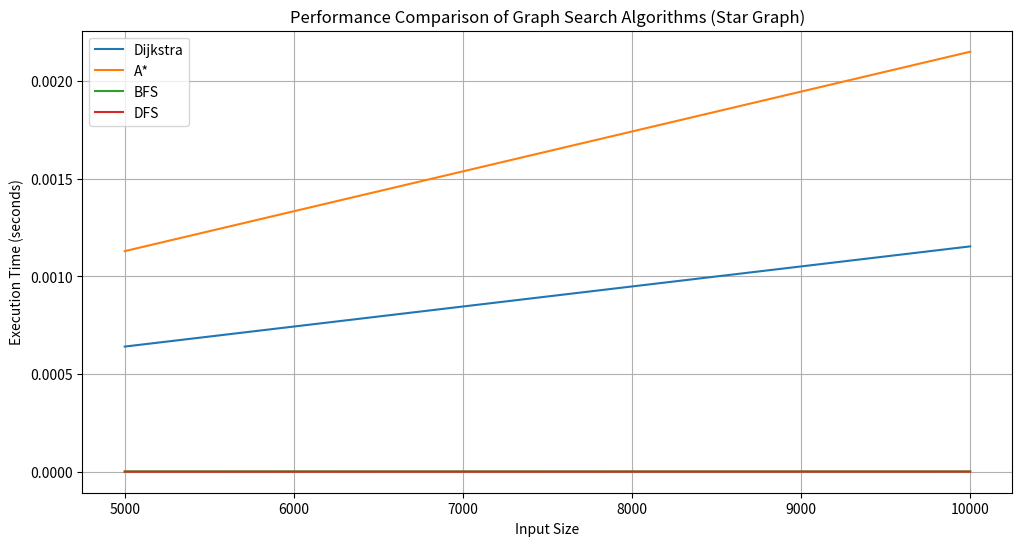

The script that saved this image:
import heapq
import time
import random
import matplotlib.pyplot as plt
import numpy as np
import pandas as pd

# Dijkstra's Algorithm
def dijkstra(graph, start):
    distances = {node: float('infinity') for node in graph}
    distances[start] = 0
    queue = [(0, start)]

    while queue:
        current_distance, current_node = heapq.heappop(queue)

        if current_distance > distances[current_node]:
            continue

        for neighbor, weight in graph[current_node].items():
            distance = current_distance + weight
            if distance < distances[neighbor]:
                distances[neighbor] = distance
                heapq.heappush(queue, (distance, neighbor))

    return distances

# A* Search
def astar(graph, start, goal, num_nodes_per_side):
    open_list = [(0, start)]
    came_from = {}
    g_score = {node: float('infinity') for node in graph}
    g_score[start] = 0
    f_score = {node: float('infinity') for node in graph}
    f_score[start] = heuristic(start, goal, num_nodes_per_side)

    while open_list:
        current_node = min(open_list, key=lambda x: f_score[x[1]])
        open_list.remove(current_node)

        if current_node[1] == goal:
            return reconstruct_path(came_from, current_node[1])

        for neighbor, weight in graph[current_node[1]].items():
            tentative_g_score = g_score[current_node[1]] + weight
            if tentative_g_score < g_score[neighbor]:
                came_from[neighbor] = current_node[1]
                g_score[neighbor] = tentative_g_score
                f_score[neighbor] = g_score[neighbor] + heuristic(neighbor, goal, num_nodes_per_side)
                if neighbor not in [x[1] for x in open_list]:
                    open_list.append((f_score[neighbor], neighbor))

    return None

# Breadth-First Search
def bfs(graph, start, goal):
  queue = [(start, [start])]
  while queue:
    (node, path) = queue.pop(0)
    for next_node in graph[node]:
      if next_node == path[-1]:  # Check if next_node is the previous node
        continue
      new_path = list(path)
      new_path.append(next_node)
      queue.append((next_node, new_path))
      if next_node == goal:
        return new_path
  return None


# Depth-First Search
def dfs(graph, start, goal):
    stack = [(start, [start])]
    while stack:
        (node, path) = stack.pop()
        for next_node in graph[node]:
            if next_node not in path:
                new_path = path + [next_node]
                stack.append((next_node, new_path))
                if next_node == goal:
                    return new_path
    return None

# Helper function for A* heuristic (Manhattan distance for simplicity)
def heuristic(node, goal, num_nodes_per_side):
    x1, y1 = divmod(node, num_nodes_per_side)
    x2, y2 = divmod(goal, num_nodes_per_side)
    return abs(x1 - x2) + abs(y1 - y2)

# Helper function to reconstruct path for A*
def reconstruct_path(came_from, current_node):
    path = []
    while current_node in came_from:
        path.insert(0, current_node)
        current_node = came_from[current_node]
    return path

# Generate a star graph with specified number of nodes
def generate_star_graph(num_nodes):
   graph = {i: {} for i in range(num_nodes)}

   # Create directed edges from peripheral nodes to the central node
   for i in range(1, num_nodes):
       graph[i][0] = random.randint(1, 10)  # Edge going towards the central node

   return graph


# Measure the execution time of each algorithm for different input sizes
input_sizes =  [5000,10000]
dijkstra_times = []
astar_times = []
bfs_times = []
dfs_times = []

for size in input_sizes:
    star_graph = generate_star_graph(size)

    start_time = time.time()
    dijkstra(star_graph, 0)
    dijkstra_time = time.time() - start_time
    dijkstra_times.append(dijkstra_time)

    start_time = time.time()
    astar(star_graph, 0, size - 1, int(size ** 0.5))
    astar_time = time.time() - start_time
    astar_times.append(astar_time)

    start_time = time.time()
    bfs(star_graph, 0, size - 1)
    bfs_time = time.time() - start_time
    bfs_times.append(bfs_time)

    start_time = time.time()
    dfs(star_graph, 0, size - 1)
    dfs_time = time.time() - start_time
    dfs_times.append(dfs_time)
# Display the execution time for each algorithm
for i in range(len(input_sizes)):
    print(f"Input Size: {input_sizes[i]}")
    print(f"Dijkstra's Algorithm: {dijkstra_times[i]} seconds")
    print(f"A* Search: {astar_times[i]} seconds")
    print(f"Breadth-First Search: {bfs_times[i]} seconds")
    print(f"Depth-First Search: {dfs_times[i]} seconds")
    print()

# Plot the results
plt.figure(figsize=(12, 6))
plt.plot(input_sizes, dijkstra_times, label='Dijkstra')
plt.plot(input_sizes, astar_times, label='A*')
plt.plot(input_sizes, bfs_times, label='BFS')
plt.plot(input_sizes, dfs_times, label='DFS')
plt.xlabel('Input Size')
plt.ylabel('Execution Time (seconds)')
plt.title('Performance Comparison of Graph Search Algorithms (Star Graph)')
plt.legend()
plt.grid(True)
plt.show()
